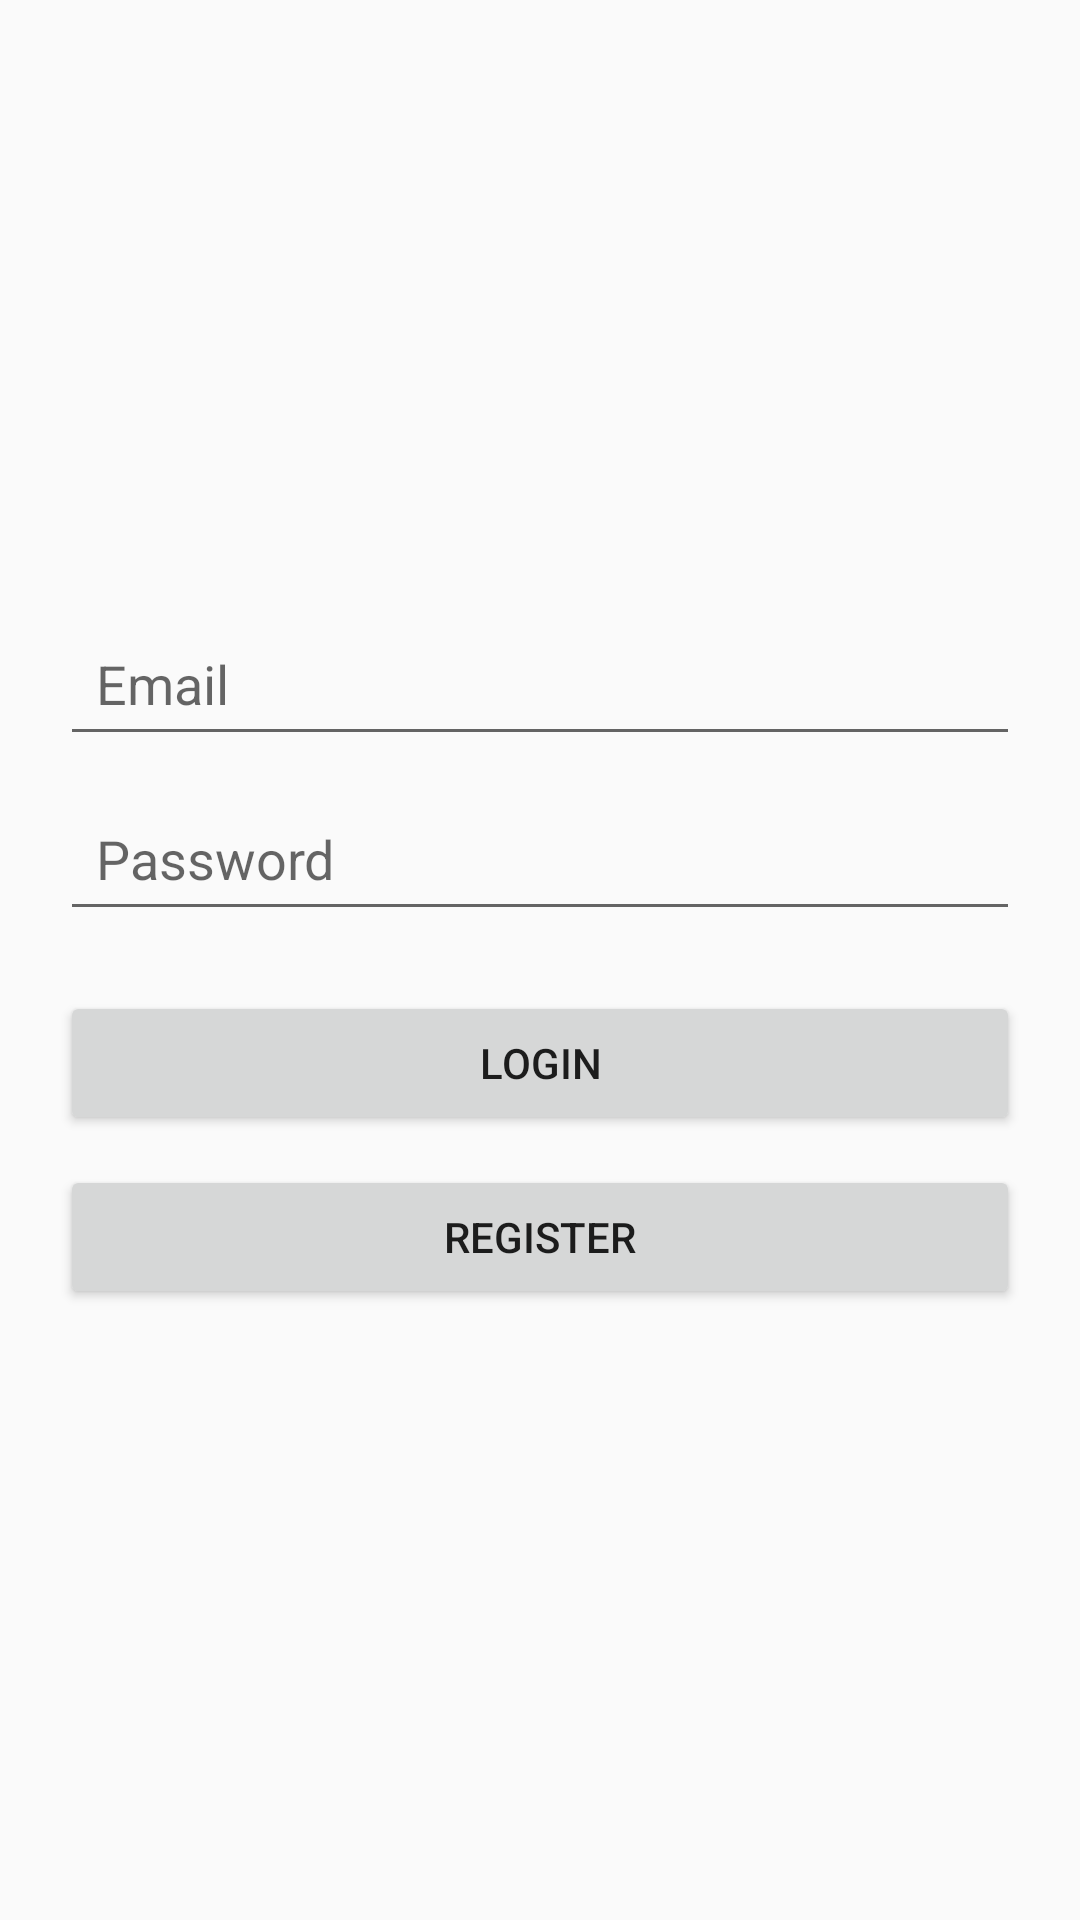

Reconstruct the res/layout file that produces this screen, plus the resources it refers to.
<!-- AndroidManifest.xml: application theme Theme.WeatherApp -->
<!-- res/layout/activity_login.xml -->
<?xml version="1.0" encoding="utf-8"?>
<LinearLayout xmlns:android="http://schemas.android.com/apk/res/android"
    android:orientation="vertical"
    android:gravity="center"
    android:padding="20dp"
    android:layout_width="match_parent"
    android:layout_height="match_parent">

    <EditText
        android:id="@+id/emailInput"
        android:hint="Email"
        android:inputType="textEmailAddress"
        android:layout_width="match_parent"
        android:layout_height="wrap_content"
        android:padding="12dp"/>

    <EditText
        android:id="@+id/passwordInput"
        android:hint="Password"
        android:inputType="textPassword"
        android:layout_width="match_parent"
        android:layout_height="wrap_content"
        android:padding="12dp"
        android:layout_marginTop="10dp"/>

    <Button
        android:id="@+id/loginButton"
        android:text="Login"
        android:layout_width="match_parent"
        android:layout_height="wrap_content"
        android:layout_marginTop="20dp"/>

    <Button
        android:id="@+id/registerButton"
        android:text="Register"
        android:layout_width="match_parent"
        android:layout_height="wrap_content"
        android:layout_marginTop="10dp"/>

</LinearLayout>
<!-- resources referenced by this layout -->
<resources>
  <style name="Theme.WeatherApp" parent="Theme.AppCompat.DayNight.NoActionBar">
          
          <item name="colorPrimary">@color/purple_500</item>
          <item name="colorPrimaryDark">@color/purple_700</item>
          <item name="colorAccent">@color/teal_200</item>
      </style>
  <!-- not gathered from this repository: default colours our renderer supplied (Android Studio template values) -->
  <color name="purple_500">#FF6200EE</color>
  <color name="purple_700">#FF3700B3</color>
  <color name="teal_200">#FF03DAC5</color>
</resources>
